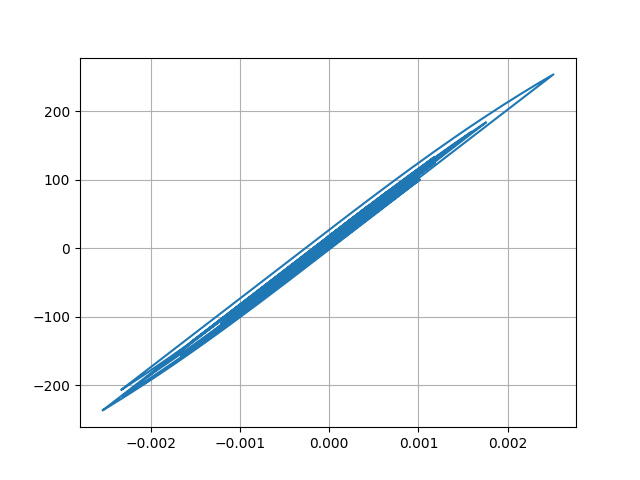

Values plotted in this chart, from the file beside it:
Desplacment, Force
0.0, 0.0
4.1523906942097677e-08, 0.004152
1.393090688361051e-07, 0.01393
2.433212231114368e-07, 0.02433
3.117582467044937e-07, 0.03118
3.182740314272121e-07, 0.03183
2.5650100585662834e-07, 0.02565
1.4062409775365859e-07, 0.01406
-6.09635786497631e-09, -0.0006096
-1.5988156911566076e-07, -0.01599
-3.0861821908201086e-07, -0.03086
-4.6627694495600437e-07, -0.04663
-6.779800026441446e-07, -0.0678
-1.0076328624616426e-06, -0.1008
-1.5124808688351984e-06, -0.1512
-2.226630091357725e-06, -0.2227
-3.1400650449149934e-06, -0.314
-4.178855741440765e-06, -0.4179
-5.197538273803682e-06, -0.5198
-5.993035482103993e-06, -0.5993
-6.338856257721914e-06, -0.6339
-6.008859994850919e-06, -0.6009
-4.814816178512837e-06, -0.4815
-2.6441101220280396e-06, -0.2644
5.091226597992605e-07, 0.05091
4.5430631860369576e-06, 0.4543
9.271302275091183e-06, 0.9271
1.4437373957964784e-05, 1.444
1.9757867326732476e-05, 1.976
2.496408578822847e-05, 2.496
2.9846780217662486e-05, 2.985
3.430720898696317e-05, 3.431
3.838478863555079e-05, 3.838
4.223853608590293e-05, 4.224
4.609829206672843e-05, 4.61
5.020719672009868e-05, 5.021
5.474403346061515e-05, 5.474
5.9774378046996696e-05, 5.977
6.521303468688256e-05, 6.521
7.080743545673834e-05, 7.08
7.616084790899295e-05, 7.616
8.077129603794003e-05, 8.076
8.410626939121333e-05, 8.41
8.569604422012e-05, 8.569
8.523877778013221e-05, 8.523
8.263225649513354e-05, 8.262
7.798919631324129e-05, 7.798
7.161746140538954e-05, 7.161
6.394747960002033e-05, 6.394
5.5503022463120475e-05, 5.549
4.682357502682449e-05, 4.682
3.8367483799990935e-05, 3.836
3.042170342991101e-05, 3.041
2.301732379962601e-05, 2.301
1.5893756783334535e-05, 1.589
8.557485297418016e-06, 0.8549
3.943802626355585e-07, 0.03862
-9.199585874593309e-06, -0.9208
-2.066997539738783e-05, -2.068
-3.4168607516519176e-05, -3.418
... 2,941 more rows
